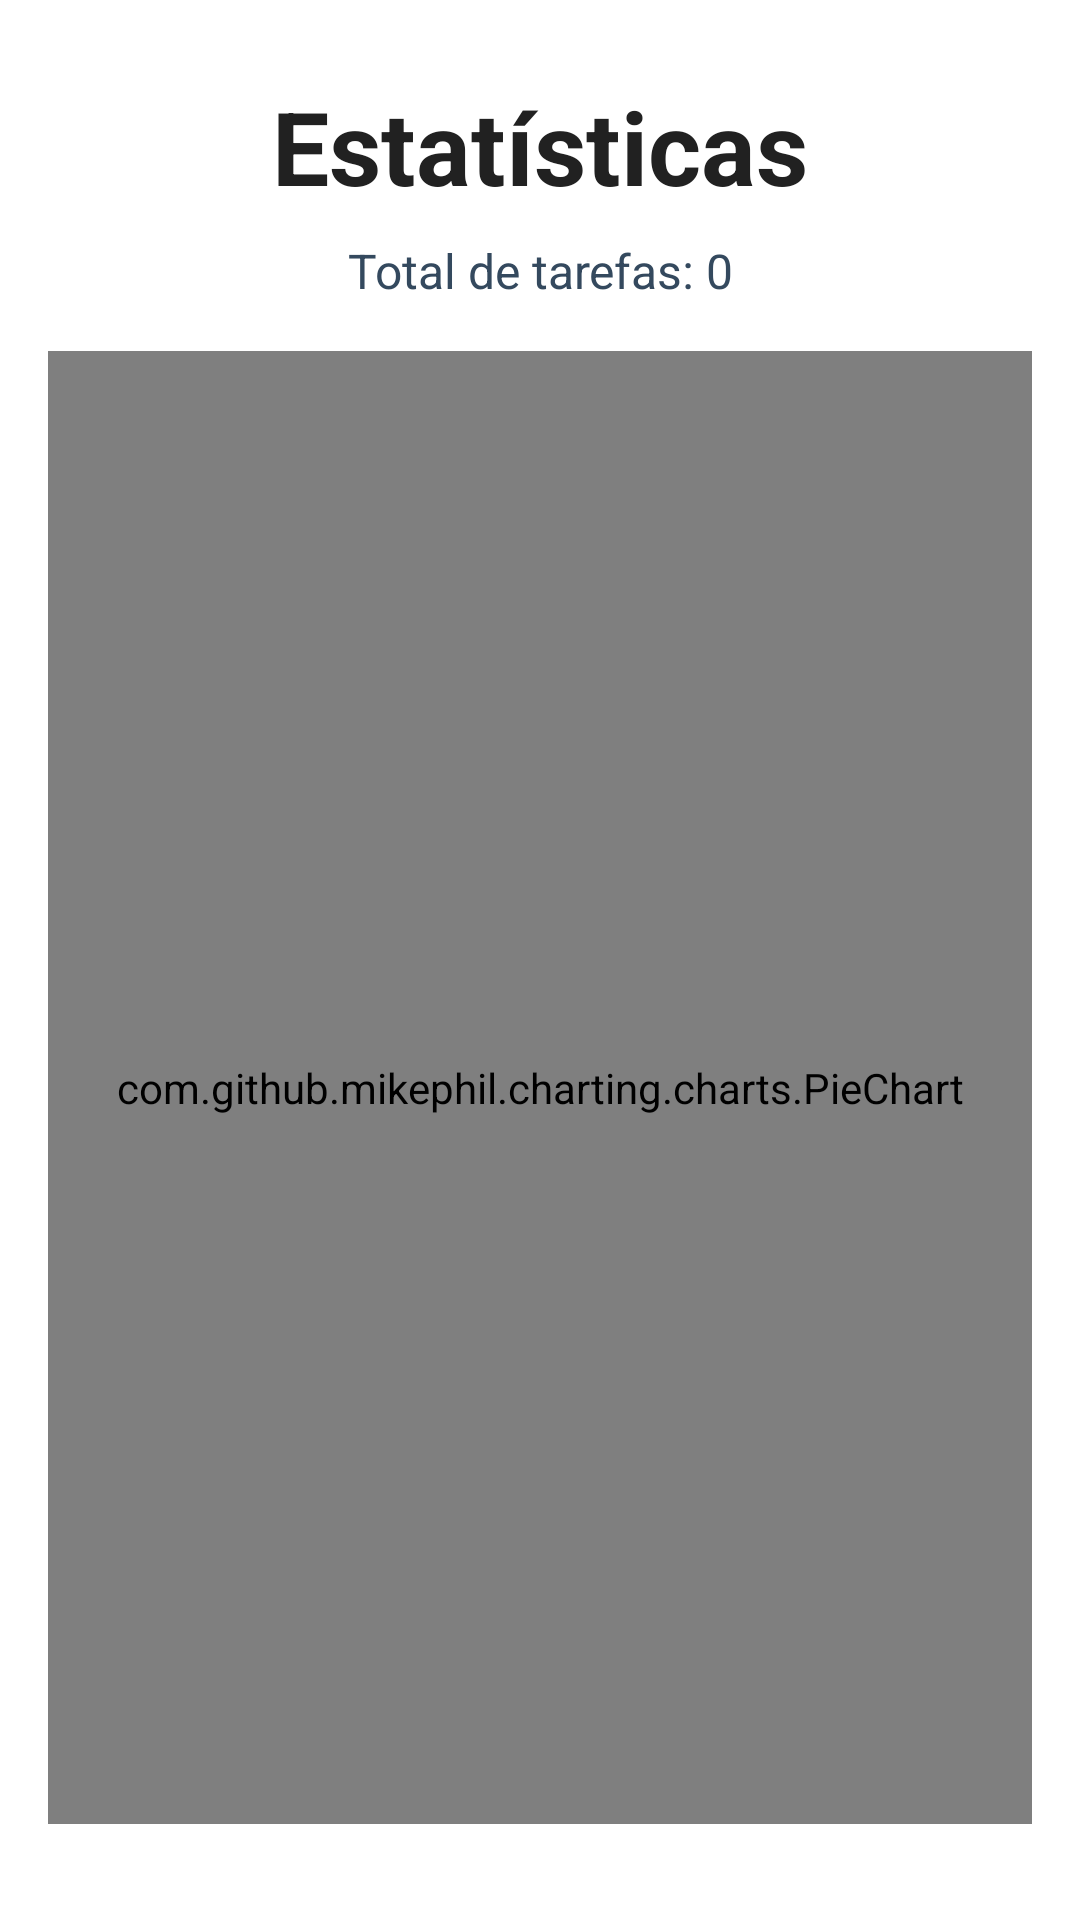

Produce the Android XML layout that renders to this screen, including the resource entries it uses.
<!-- AndroidManifest.xml: application theme Theme.ChecklistKotlin -->
<!-- res/layout/activity_statistics.xml -->
<?xml version="1.0" encoding="utf-8"?>
<androidx.constraintlayout.widget.ConstraintLayout xmlns:android="http://schemas.android.com/apk/res/android"
    xmlns:app="http://schemas.android.com/apk/res-auto"
    xmlns:tools="http://schemas.android.com/tools"
    android:layout_width="match_parent"
    android:layout_height="match_parent"
    android:background="@android:color/white"
    android:padding="16dp">

    
    <TextView
        android:id="@+id/textViewTitle"
        android:layout_width="0dp"
        android:layout_height="wrap_content"
        android:backgroundTint="@color/textPrimary"
        android:text="Estatísticas"
        android:textAlignment="center"
        android:textColor="@color/textPrimary"
        android:textSize="34sp"
        android:textStyle="bold"
        android:paddingTop= "10dp"
        app:layout_constraintEnd_toEndOf="parent"
        app:layout_constraintStart_toStartOf="parent"
        tools:layout_editor_absoluteY="16dp" />

    
    <TextView
        android:id="@+id/textViewTotal"
        android:layout_width="0dp"
        android:layout_height="wrap_content"
        android:text="Total de tarefas: 0"
        android:textSize="16sp"
        android:textColor="#34495E"
        android:gravity="center"
        android:paddingTop="8dp"
        app:layout_constraintTop_toBottomOf="@id/textViewTitle"
        app:layout_constraintStart_toStartOf="parent"
        app:layout_constraintEnd_toEndOf="parent"/>

    
    <com.github.mikephil.charting.charts.PieChart
        android:id="@+id/pieChart"
        android:layout_width="0dp"
        android:layout_height="0dp"
        android:layout_marginTop="16dp"
        android:layout_marginBottom="16dp"
        app:layout_constraintTop_toBottomOf="@id/textViewTotal"
        app:layout_constraintBottom_toBottomOf="parent"
        app:layout_constraintStart_toStartOf="parent"
        app:layout_constraintEnd_toEndOf="parent" />

</androidx.constraintlayout.widget.ConstraintLayout>
<!-- resources referenced by this layout -->
<resources>
  <color name="textPrimary">#212121</color>
  <style name="Theme.ChecklistKotlin" parent="Base.Theme.ChecklistKotlin" />
  <style name="Base.Theme.ChecklistKotlin" parent="Theme.Material3.DayNight.NoActionBar">
          
          
      </style>
</resources>
